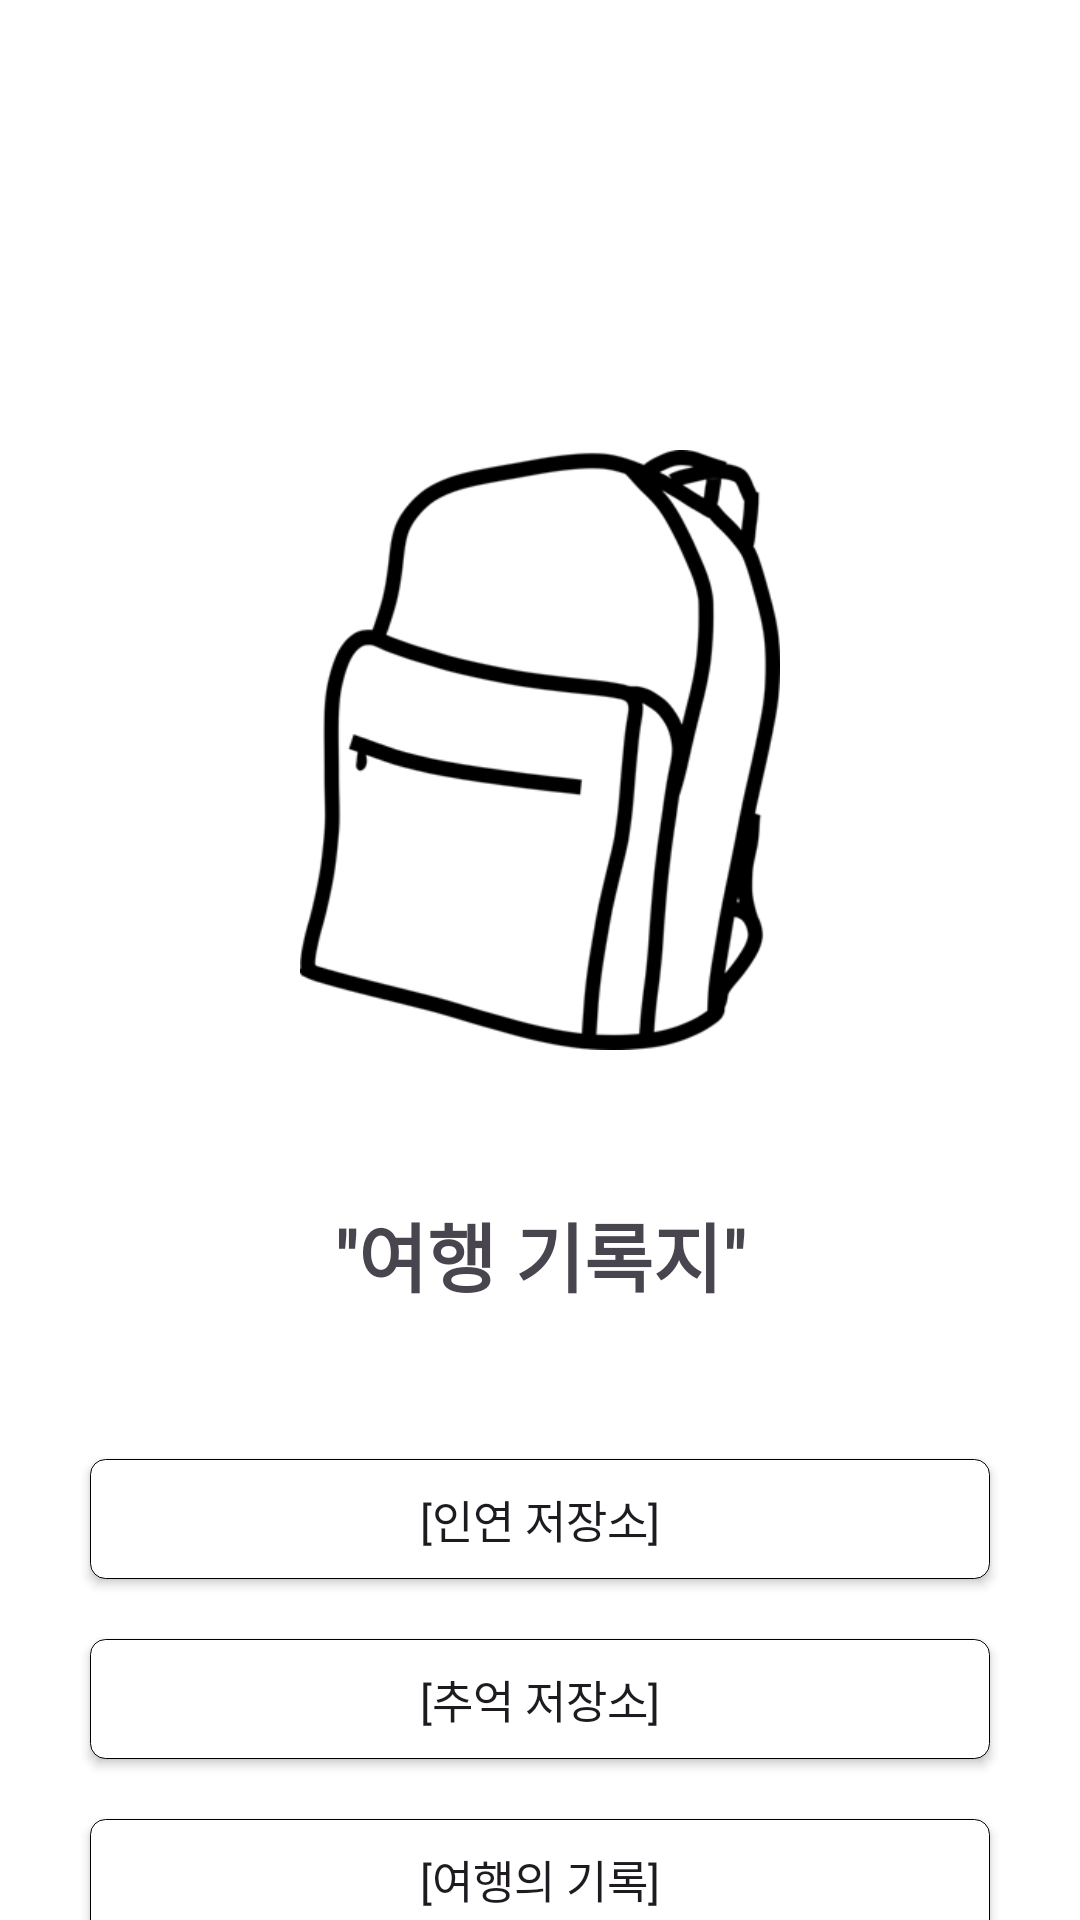

The Android layout XML behind this screen, and the referenced resources:
<!-- AndroidManifest.xml: application theme Theme.Project1 -->
<!-- res/layout/activity_main_menu.xml -->
<?xml version="1.0" encoding="utf-8"?>
<LinearLayout xmlns:android="http://schemas.android.com/apk/res/android"
    android:layout_width="match_parent"
    android:layout_height="match_parent"
    android:orientation="vertical"
    android:gravity="center_horizontal"
    android:paddingTop="50dp"
    android:background="#FFFF">

    <ImageView
        android:layout_width="160dp"
        android:layout_height="200dp"
        android:layout_marginTop="100dp"
        android:background="@drawable/bag"/>

    <TextView
        android:layout_width="wrap_content"
        android:layout_height="wrap_content"
        android:layout_marginTop="50dp"
        android:text='"여행 기록지"'
        android:fontFamily="@font/font1"
        android:textSize="25sp"
        android:textStyle="bold"
        />

    <android.widget.Button
        android:id="@+id/button1"
        android:layout_width="300dp"
        android:layout_height="40dp"
        android:layout_marginTop="50dp"
        android:background="@drawable/contact_button"
        android:fontFamily="@font/font1"
        android:textSize="15sp"
        android:text="[인연 저장소]" />

    <android.widget.Button
        android:id="@+id/button2"
        android:layout_width="300dp"
        android:layout_height="40dp"
        android:layout_marginTop="20dp"
        android:background="@drawable/contact_button"
        android:fontFamily="@font/font1"
        android:textSize="15sp"
        android:text="[추억 저장소]" />

    <android.widget.Button
        android:id="@+id/button3"
        android:layout_width="300dp"
        android:layout_height="40dp"
        android:layout_marginTop="20dp"
        android:background="@drawable/contact_button"
        android:fontFamily="@font/font1"
        android:textSize="15sp"
        android:text="[여행의 기록]" />

</LinearLayout>
<!-- resources referenced by this layout -->
<resources>
  <!-- drawable bag: png bitmap (drawable, 16501 bytes) -->
  <!-- drawable contact_button (drawable) -->
  <selector xmlns:android="http://schemas.android.com/apk/res/android">
      <item android:state_pressed="true">
          <shape android:shape="rectangle">
              <solid android:color="#ECEFF1"/> 
              <corners android:radius="5dp"/>
              <stroke android:width="0.3dp" android:color="@color/black"/>
          </shape>
      </item>
      <item>
          <shape android:shape="rectangle">
              <solid android:color="#FFFFFF"/> 
              <corners android:radius="5dp"/>
              <stroke android:width="0.3dp" android:color="@color/black"/>
          </shape>
      </item>
  </selector>
  <style name="Theme.Project1" parent="Base.Theme.Project1">
      
      <item name="android:navigationBarColor">@android:color/transparent</item>
      <item name="android:statusBarColor">#FFFFFF</item>
      <item name="android:windowLightStatusBar">?attr/isLightTheme</item>
      <item name="android:gestureColor">#000000</item>
    </style>
  <style name="Base.Theme.Project1" parent="Theme.Material3.DayNight.NoActionBar">
          
          
      </style>
  <!-- not gathered from this repository: default colours our renderer supplied (Android Studio template values) -->
  <color name="black">#FF000000</color>
</resources>
